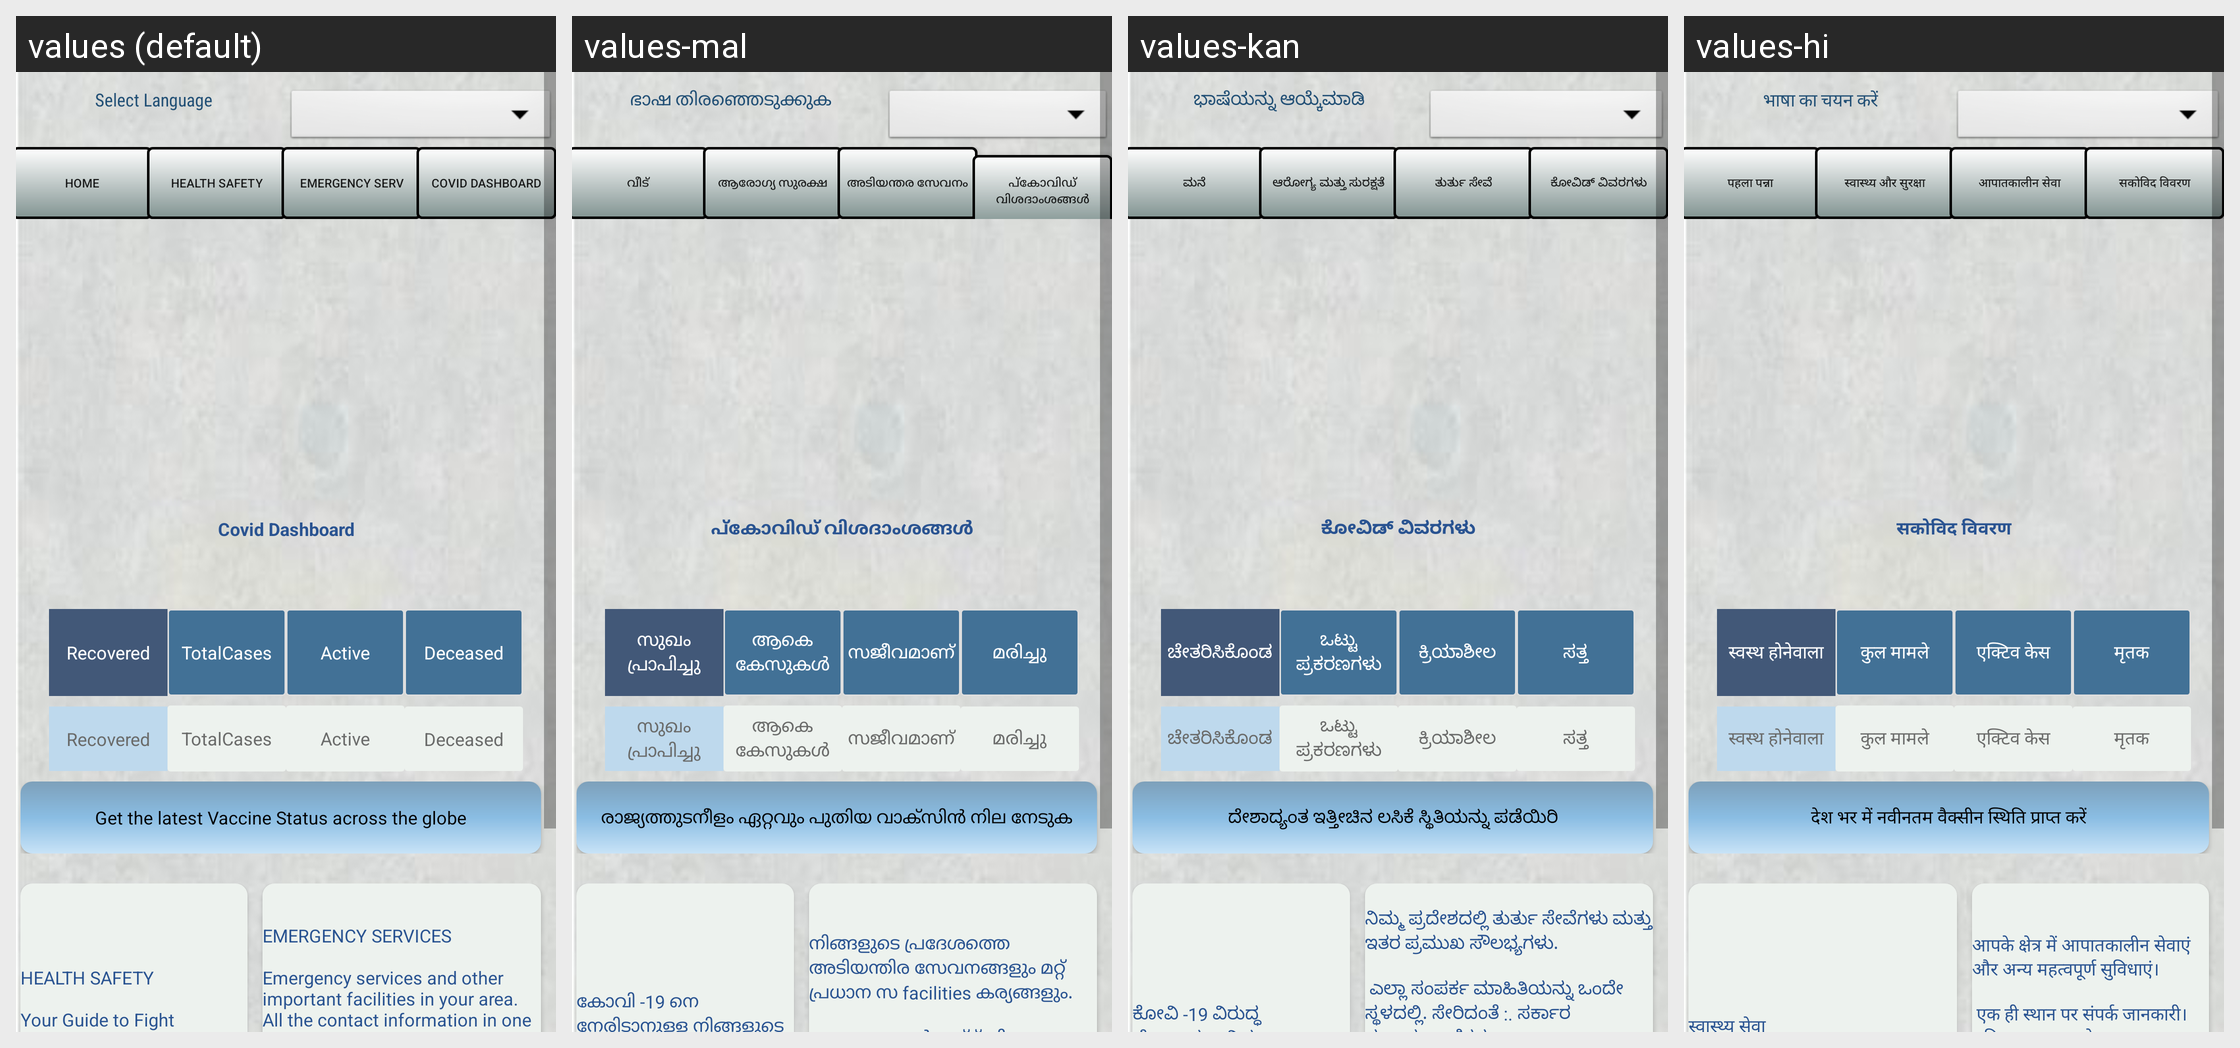

Here is an Android app screen in its default locale and in the app's own translations. Write out the translated-string differences for the strings that appear on this screen.
Android screen res/layout/activity_home.xml rendered under 4 locales, left to right: values (default), values-mal, values-kan, values-hi. Device: Nexus 5 (rendered at 1080×1920; each locale shown at half size, 540×960, under a caption strip naming it); theme AppTheme.
Other locales in the repository, not shown: values-bn, values-ta, values-tel.
Strings drawn on this screen, with the default value and each locale's value (text and hints the layout hard-codes, and strings that could not be matched under every locale, appear in the picture but are not listed):

app_chooselang
  values: Select Language
  values-mal: ഭാഷ തിരഞ്ഞെടുക്കുക
  values-kan: ಭಾಷೆಯನ್ನು ಆಯ್ಕೆಮಾಡಿ
  values-hi: भाषा का चयन करें

app_Emer
  values: Emergency Serv
  values-mal: അടിയന്തര സേവനം
  values-kan: ತುರ್ತು ಸೇವೆ
  values-hi: आपातकालीन सेवा

app_Local
  values: Covid Dashboard
  values-mal: പ്കോവിഡ് വിശദാംശങ്ങൾ
  values-kan: ಕೋವಿಡ್ ವಿವರಗಳು
  values-hi: सकोविद विवरण

app_torecov
  values: Recovered
  values-mal: സുഖം പ്രാപിച്ചു
  values-kan: ಚೇತರಿಸಿಕೊಂಡ
  values-hi: स्वस्थ होनेवाला

app_totcovid
  values: TotalCases
  values-mal: ആകെ കേസുകൾ
  values-kan: ಒಟ್ಟು ಪ್ರಕರಣಗಳು
  values-hi: कुल मामले

app_totactive
  values: Active
  values-mal: സജീവമാണ്
  values-kan: ಕ್ರಿಯಾಶೀಲ
  values-hi: एक्टिव केस

app_totdeces
  values: Deceased
  values-mal: മരിച്ചു
  values-kan: ಸತ್ತ
  values-hi: मृतक

app_vaclink
  values: Get the latest Vaccine Status across the globe
  values-mal: രാജ്യത്തുടനീളം ഏറ്റവും പുതിയ വാക്സിൻ നില നേടുക
  values-kan: ದೇಶಾದ್ಯಂತ ಇತ್ತೀಚಿನ ಲಸಿಕೆ ಸ್ಥಿತಿಯನ್ನು ಪಡೆಯಿರಿ
  values-hi: देश भर में नवीनतम वैक्सीन स्थिति प्राप्त करें

app_homeemerlink
  values: EMERGENCY SERVICES 
      
      Emergency services and other important facilities in your area.
      All the contact information in one place. Including:
       *Govt. helplines 
      *COVID hospitals
      *Ambulance services
      *COVID test labs
      *Local NGOs
      
  values-mal: നിങ്ങളുടെ പ്രദേശത്തെ അടിയന്തിര സേവനങ്ങളും മറ്റ് പ്രധാന സ facilities കര്യങ്ങളും. 
      
       എല്ലാ കോൺ‌ടാക്റ്റ് വിവരങ്ങളും ഒരിടത്ത്. ഉൾപ്പെടെ :. ഗവ. ഹെൽപ്പ്ലൈനുകൾ ... 
       · COVID ആശുപത്രികൾ ... 
       · ആംബുലൻസ് സേവനങ്ങൾ ... 
      
  values-kan: ನಿಮ್ಮ ಪ್ರದೇಶದಲ್ಲಿ ತುರ್ತು ಸೇವೆಗಳು ಮತ್ತು ಇತರ ಪ್ರಮುಖ ಸೌಲಭ್ಯಗಳು. 
       
       ಎಲ್ಲಾ ಸಂಪರ್ಕ ಮಾಹಿತಿಯನ್ನು ಒಂದೇ ಸ್ಥಳದಲ್ಲಿ. ಸೇರಿದಂತೆ :. ಸರ್ಕಾರ ಸಹಾಯವಾಣಿಗಳು ... 
       · COVID ಆಸ್ಪತ್ರೆಗಳು ... 
       · ಆಂಬ್ಯುಲೆನ್ಸ್ ಸೇವೆಗಳು ... 
       · COVID ಪರೀಕ್ಷಾ ಪ್ರಯೋಗಾಲಯಗಳು ... 
       · ಸ್ಥಳೀಯ ಎನ್‌ಜಿಒಗಳು ... 
      
  values-hi: आपके क्षेत्र में आपातकालीन सेवाएं और अन्य महत्वपूर्ण सुविधाएं। 
       
       एक ही स्थान पर संपर्क जानकारी। सहित: · सरकार। हेल्पलाइन ... 
       · COVID अस्पताल ... 
       · एम्बुलेंस सेवाएं ... 
       · COVID परीक्षण प्रयोगशाला ... 
       · स्थानीय गैर सरकारी संगठन ... 
      

app_Home
  values: Home
  values-mal: വീട്
  values-kan: ಮನೆ
  values-hi: पहला पन्ना

app_Health
  values: Health Safety
  values-mal: ആരോഗ്യ സുരക്ഷ
  values-kan: ಆರೋಗ್ಯ ಮತ್ತು ಸುರಕ್ಷತೆ
  values-hi: स्वास्थ्य और सुरक्षा
